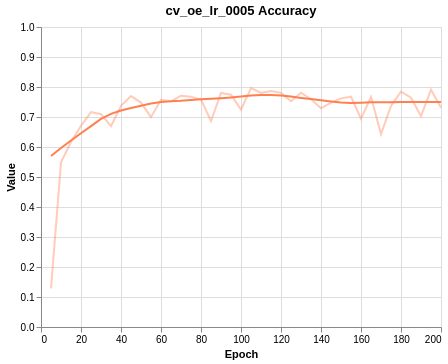

Values plotted in this chart, from the file beside it:
Wall time, Step, Value
1614253040, 5, 0.1288
1614257073, 10, 0.5491
1614261091, 15, 0.6168
1614265992, 20, 0.671
1614272780, 25, 0.7165
1614276913, 30, 0.7094
1614280983, 35, 0.6691
1614285051, 40, 0.7372
1614289119, 45, 0.7697
1614293296, 50, 0.7481
1614297378, 55, 0.6994
1614301498, 60, 0.7573
1614305554, 65, 0.7522
1614309620, 70, 0.7711
1614313769, 75, 0.7679
1614317873, 80, 0.7582
1614322023, 85, 0.6867
1614326066, 90, 0.7801
1614330199, 95, 0.7742
1614334282, 100, 0.7245
1614338468, 105, 0.7966
1614342549, 110, 0.78
1614346686, 115, 0.7865
1614350807, 120, 0.7804
1614354894, 125, 0.7523
1614359204, 130, 0.781
1614363341, 135, 0.7593
1614367416, 140, 0.7292
1614376360, 145, 0.7479
1614385736, 150, 0.7621
1614394336, 155, 0.7676
1614402683, 160, 0.6947
1614411613, 165, 0.7667
1614419867, 170, 0.6431
1614428228, 175, 0.7367
1614437242, 180, 0.7845
1614446450, 185, 0.7644
1614454419, 190, 0.7033
1614462798, 195, 0.791
1614471192, 200, 0.7308
